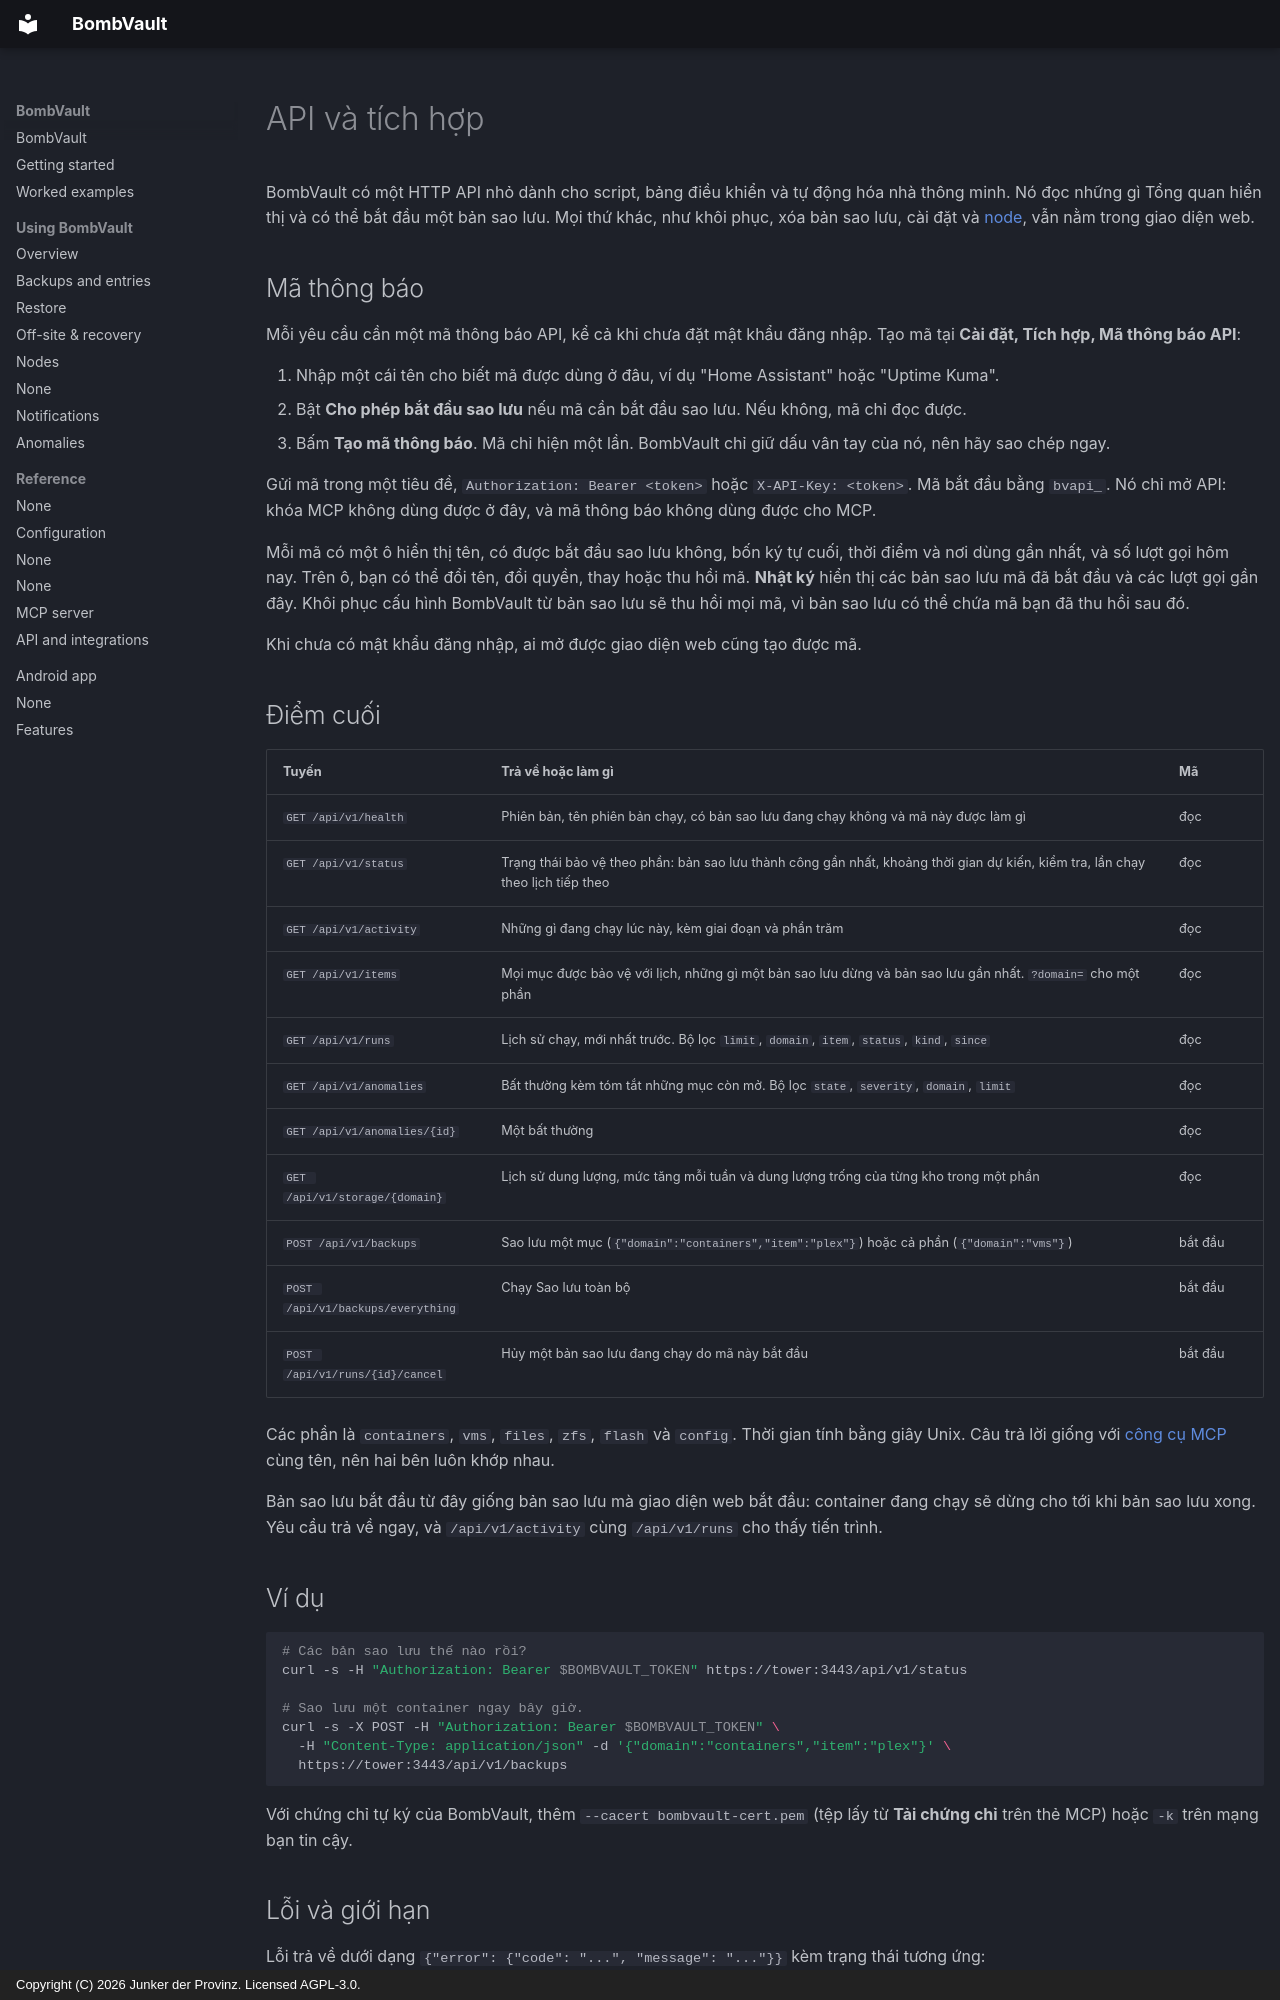

repository: junkerderprovinz/bombvault · page: api.vi/index.html · generator: mkdocs · copyright: Copyright (C) 2026 Junker der Provinz. Licensed AGPL-3.0.

# API và tích hợp

BombVault có một HTTP API nhỏ dành cho script, bảng điều khiển và tự động hóa nhà thông minh. Nó đọc những gì Tổng quan hiển thị và có thể bắt đầu một bản sao lưu. Mọi thứ khác, như khôi phục, xóa bản sao lưu, cài đặt và [node](#nodes), vẫn nằm trong giao diện web.

## Mã thông báo {#tokens}

Mỗi yêu cầu cần một mã thông báo API, kể cả khi chưa đặt mật khẩu đăng nhập. Tạo mã tại **Cài đặt, Tích hợp, Mã thông báo API**:

1. Nhập một cái tên cho biết mã được dùng ở đâu, ví dụ "Home Assistant" hoặc "Uptime Kuma".
2. Bật **Cho phép bắt đầu sao lưu** nếu mã cần bắt đầu sao lưu. Nếu không, mã chỉ đọc được.
3. Bấm **Tạo mã thông báo**. Mã chỉ hiện một lần. BombVault chỉ giữ dấu vân tay của nó, nên hãy sao chép ngay.

Gửi mã trong một tiêu đề, `Authorization: Bearer <token>` hoặc `X-API-Key: <token>`. Mã bắt đầu bằng `bvapi_`. Nó chỉ mở API: khóa MCP không dùng được ở đây, và mã thông báo không dùng được cho MCP.

Mỗi mã có một ô hiển thị tên, có được bắt đầu sao lưu không, bốn ký tự cuối, thời điểm và nơi dùng gần nhất, và số lượt gọi hôm nay. Trên ô, bạn có thể đổi tên, đổi quyền, thay hoặc thu hồi mã. **Nhật ký** hiển thị các bản sao lưu mã đã bắt đầu và các lượt gọi gần đây. Khôi phục cấu hình BombVault từ bản sao lưu sẽ thu hồi mọi mã, vì bản sao lưu có thể chứa mã bạn đã thu hồi sau đó.

Khi chưa có mật khẩu đăng nhập, ai mở được giao diện web cũng tạo được mã.

## Điểm cuối {#endpoints}

| Tuyến | Trả về hoặc làm gì | Mã |
|---|---|---|
| `GET /api/v1/health` | Phiên bản, tên phiên bản chạy, có bản sao lưu đang chạy không và mã này được làm gì | đọc |
| `GET /api/v1/status` | Trạng thái bảo vệ theo phần: bản sao lưu thành công gần nhất, khoảng thời gian dự kiến, kiểm tra, lần chạy theo lịch tiếp theo | đọc |
| `GET /api/v1/activity` | Những gì đang chạy lúc này, kèm giai đoạn và phần trăm | đọc |
| `GET /api/v1/items` | Mọi mục được bảo vệ với lịch, những gì một bản sao lưu dừng và bản sao lưu gần nhất. `?domain=` cho một phần | đọc |
| `GET /api/v1/runs` | Lịch sử chạy, mới nhất trước. Bộ lọc `limit`, `domain`, `item`, `status`, `kind`, `since` | đọc |
| `GET /api/v1/anomalies` | Bất thường kèm tóm tắt những mục còn mở. Bộ lọc `state`, `severity`, `domain`, `limit` | đọc |
| `GET /api/v1/anomalies/{id}` | Một bất thường | đọc |
| `GET /api/v1/storage/{domain}` | Lịch sử dung lượng, mức tăng mỗi tuần và dung lượng trống của từng kho trong một phần | đọc |
| `POST /api/v1/backups` | Sao lưu một mục (`{"domain":"containers","item":"plex"}`) hoặc cả phần (`{"domain":"vms"}`) | bắt đầu |
| `POST /api/v1/backups/everything` | Chạy Sao lưu toàn bộ | bắt đầu |
| `POST /api/v1/runs/{id}/cancel` | Hủy một bản sao lưu đang chạy do mã này bắt đầu | bắt đầu |

Các phần là `containers`, `vms`, `files`, `zfs`, `flash` và `config`. Thời gian tính bằng giây Unix. Câu trả lời giống với [công cụ MCP](mcp.md#tools) cùng tên, nên hai bên luôn khớp nhau.

Bản sao lưu bắt đầu từ đây giống bản sao lưu mà giao diện web bắt đầu: container đang chạy sẽ dừng cho tới khi bản sao lưu xong. Yêu cầu trả về ngay, và `/api/v1/activity` cùng `/api/v1/runs` cho thấy tiến trình.

## Ví dụ {#examples}

```sh
# Các bản sao lưu thế nào rồi?
curl -s -H "Authorization: Bearer $BOMBVAULT_TOKEN" https://tower:3443/api/v1/status

# Sao lưu một container ngay bây giờ.
curl -s -X POST -H "Authorization: Bearer $BOMBVAULT_TOKEN" \
  -H "Content-Type: application/json" -d '{"domain":"containers","item":"plex"}' \
  https://tower:3443/api/v1/backups
```

Với chứng chỉ tự ký của BombVault, thêm `--cacert bombvault-cert.pem` (tệp lấy từ **Tải chứng chỉ** trên thẻ MCP) hoặc `-k` trên mạng bạn tin cậy.
